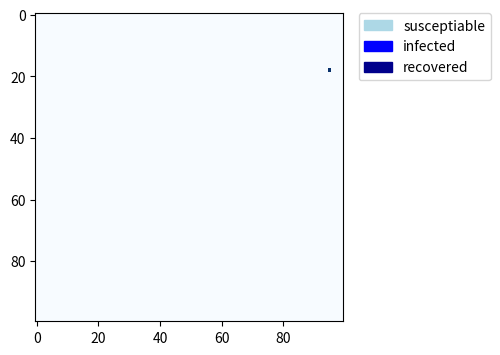
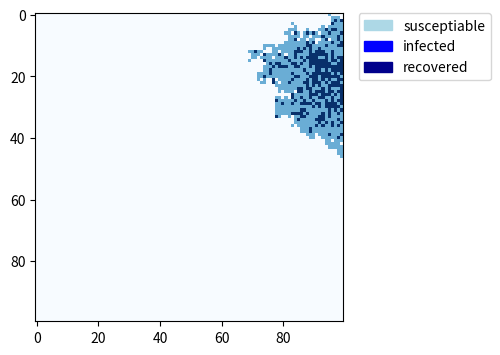
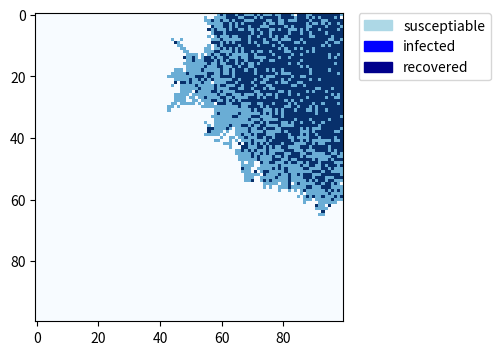
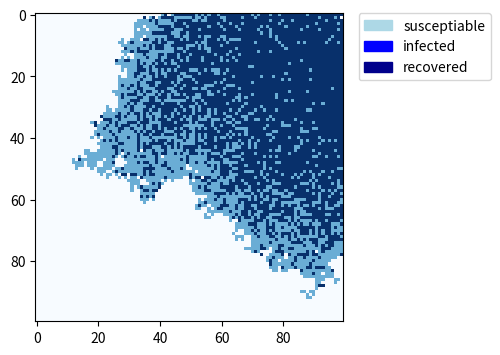
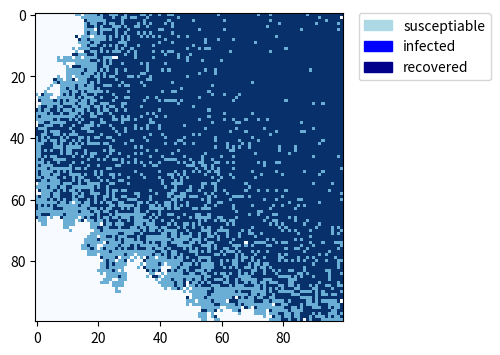

These charts were generated, in order, by the following Python code:


#import necessary libraries
import numpy as np
import matplotlib.pyplot as plt
import matplotlib.patches as mpatches

#create population array
population=np.zeros((100,100))

#choose outbreak point
outbreak=np.random.choice(range(100),2)
population[outbreak[0],outbreak[1]]=1

#record infected location in a list
infloc=[]
infloc.append([outbreak[0],outbreak[1]])

#create figure
plt.figure(figsize=(8,4),dpi=150)
lightblue_patch = mpatches.Patch(color='lightblue', label='susceptiable')
blue_patch = mpatches.Patch(color='blue', label='infected')
darkblue_patch = mpatches.Patch(color='darkblue', label='recovered')
plt.legend(handles=[lightblue_patch,blue_patch,darkblue_patch],bbox_to_anchor=(1.05, 1), loc='upper left', borderaxespad=0.)
plt.imshow(population,cmap='Blues',interpolation='nearest')
plt.savefig(r'D:\time=0.png')

#define basic variables
N=10000
beta=0.1 #reduced because too fast
gamma=0.05
day=0

for time in range(1,101):
    #infection and recovering incidences in a time point
    #susceptiable to infected with possibility
    for loc in infloc:
        #neighbors
        for i in range(loc[0]-1,loc[0]+2):
            for j in range(loc[1]-1,loc[1]+2):
                if i>-1 and i<100 and j>-1 and j<100:
                    #infect with possibility if not infected
                    if population[i,j]==0:
                        infection=np.random.choice(range(2),1,p=(1-beta,beta))
                        if infection==1:
                            population[i,j]=1
                            infloc.append([i,j]) 
        
        #infected to recovered with possibility
        if population[loc[0],loc[1]]==1:
            recovering=np.random.choice(range(2),1,p=(1-gamma,gamma))
            if recovering==1:
                population[loc[0],loc[1]]=2
                infloc.remove(loc) #it will not affect loop 'for loc in infloc'

#save image of key points
    if time==25 or time==50 or time==75 or time==100:
        plt.figure(figsize=(8,4),dpi=150)
        lightblue_patch = mpatches.Patch(color='lightblue', label='susceptiable')
        blue_patch = mpatches.Patch(color='blue', label='infected')
        darkblue_patch = mpatches.Patch(color='darkblue', label='recovered')
        plt.legend(handles=[lightblue_patch,blue_patch,darkblue_patch],bbox_to_anchor=(1.05, 1), loc='upper left', borderaxespad=0.)
        plt.imshow(population,cmap='Blues',interpolation='nearest')
        plt.savefig(r'D:\time='+str(time)+'.png')